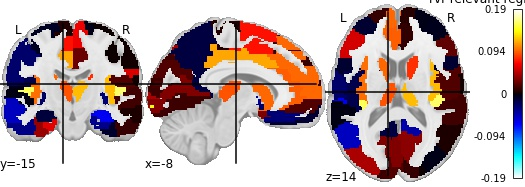

Values plotted in this chart, from the file beside it:
, region, feat_importance
0, Precentral_L, -0.006876
1, Precentral_R, 0.0004709
2, Frontal_Sup_L, 0.01179
3, Frontal_Sup_R, -0.003349
4, Frontal_Sup_Orb_L, -0.01096
5, Frontal_Sup_Orb_R, -0.003376
6, Frontal_Mid_L, -0.01048
7, Frontal_Mid_R, -0.004645
8, Frontal_Mid_Orb_L, 0.05895
9, Frontal_Mid_Orb_R, 0.03853
10, Frontal_Inf_Oper_L, -0.01137
11, Frontal_Inf_Oper_R, -0.01161
12, Frontal_Inf_Tri_L, 0.05663
13, Frontal_Inf_Tri_R, 0.02468
14, Frontal_Inf_Orb_L, -0.02237
15, Frontal_Inf_Orb_R, -0.01278
16, Rolandic_Oper_L, -0.01841
17, Rolandic_Oper_R, 0.01934
18, Supp_Motor_Area_L, 0.07329
19, Supp_Motor_Area_R, 0.06443
20, Olfactory_L, 0.0317
21, Olfactory_R, -0.01278
22, Frontal_Sup_Medial_L, 0.09824
23, Frontal_Sup_Medial_R, 0.007599
24, Frontal_Med_Orb_L, 0.02016
25, Frontal_Med_Orb_R, 0.01545
26, Rectus_L, -0.02962
27, Rectus_R, -0.0009657
28, Insula_L, 0.09901
29, Insula_R, 0.1217
30, Cingulum_Ant_L, 0.09503
31, Cingulum_Ant_R, 0.01076
32, Cingulum_Mid_L, 0.1154
33, Cingulum_Mid_R, 0.02725
34, Cingulum_Post_L, -0.01396
35, Cingulum_Post_R, -0.02471
36, Hippocampus_L, -0.01441
37, Hippocampus_R, -0.06585
38, ParaHippocampal_L, 0.05988
39, ParaHippocampal_R, -0.03543
40, Amygdala_L, -0.03503
41, Amygdala_R, -0.01526
42, Calcarine_L, 0.03368
43, Calcarine_R, 0.0357
44, Cuneus_L, 0.01942
45, Cuneus_R, 0.013
46, Lingual_L, 0.01365
47, Lingual_R, 0.003605
48, Occipital_Sup_L, 0.01411
49, Occipital_Sup_R, 0.0006014
50, Occipital_Mid_L, 0.04507
51, Occipital_Mid_R, -0.004058
52, Occipital_Inf_L, 0.1415
53, Occipital_Inf_R, 0.04277
54, Fusiform_L, 0.04047
55, Fusiform_R, -0.009841
56, Postcentral_L, -0.0274
57, Postcentral_R, 0.001701
58, Parietal_Sup_L, 0.0429
59, Parietal_Sup_R, 0.04843
... 30 more rows
